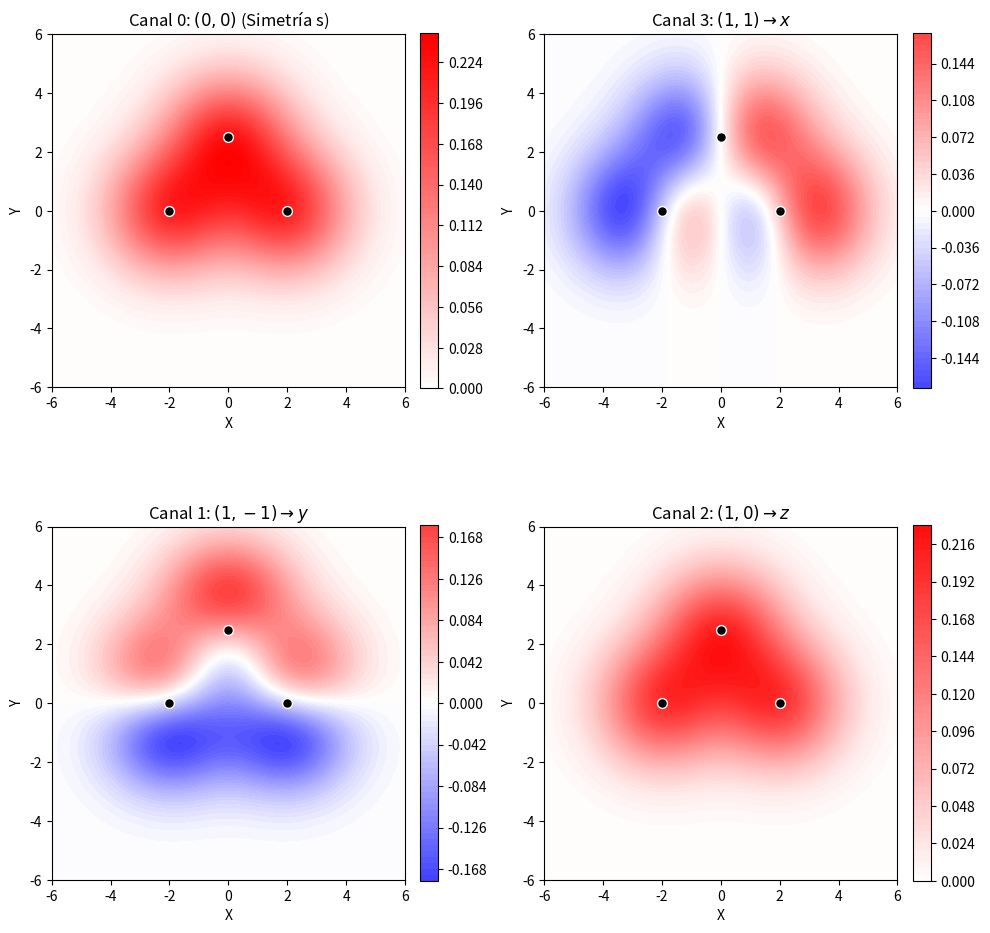

Generate this figure with matplotlib:
# import matplotlib.pyplot as plt
# import numpy as np

# def evaluar_base_lm_completa(r, r_i, sigma):
#     """
#     Evalúa simultáneamente los 4 canales (l=0, m=0) y (l=1, m=-1, 0, 1)
#     usando armónicos sólidos reales.
    
#     Parámetros:
#     r     : array - Posición(es) de evaluación.
#     r_i   : array - Posiciones de los átomos de referencia.
#     sigma : float - Ancho de la gaussiana (sigma_1).
    
#     Retorna:
#     array (N, 4) - Matriz donde cada columna es un canal lm:
#                    Col 0: (0, 0)
#                    Col 1: (1,-1) -> y
#                    Col 2: (1, 0) -> z
#                    Col 3: (1, 1) -> x
#     """
#     # Vector de distancias relativas
#     delta_r = r - r_i
    
#     # Manejar caso de un solo punto vs múltiples puntos para robustez
#     if delta_r.ndim == 1:
#         delta_r = delta_r.reshape(1, 3)
        
#     # Distancia al cuadrado (r^2)
#     dist_sq = np.sum(delta_r**2, axis=1)
    
#     # Parte exponencial compartida por los 4 canales
#     exponencial = np.exp(-dist_sq / (2 * sigma**2))
    
#     # --- Constantes Precalculadas ---
#     # Para l=0
#     C_10 = 2.0 / (np.pi**0.25 * sigma**1.5)
#     Y_00 = np.sqrt(1.0 / (4.0 * np.pi))
    
#     # Para l=1
#     C_11 = np.sqrt(8.0/3.0) / (np.pi**0.25 * sigma**2.5)
#     factor_Y1 = np.sqrt(3.0 / (4.0 * np.pi))
    
#     # --- Evaluación de los canales ---
#     # Canal 0: (0, 0)
#     canal_00 = C_10 * exponencial * Y_00
    
#     # Canales 1: (1, -1), (1, 0), (1, 1) proporcionales a y, z, x respectivamente
#     factor_comun_l1 = C_11 * exponencial * factor_Y1
    
#     canal_1_m1 = factor_comun_l1 * delta_r[:, 1]  # y
#     canal_1_0  = factor_comun_l1 * delta_r[:, 2]  # z
#     canal_1_1  = factor_comun_l1 * delta_r[:, 0]  # x
    
#     # Apilamos en una matriz (N, 4)
#     return np.column_stack((canal_00, canal_1_m1, canal_1_0, canal_1_1))

# # 1. Configuración de la malla
# sigma = 1.5
# r_atomo = np.array([[0.0, 0.0, 0.0]]) 

# x = np.linspace(-5, 5, 100)
# y = np.linspace(-5, 5, 100)
# X, Y = np.meshgrid(x, y)
# Z = np.zeros_like(X)

# puntos_malla = np.column_stack((X.ravel(), Y.ravel(), Z.ravel()))

# # 2. Evaluación vectorizada (¡Solo 1 llamada para los 4 canales!)
# base_lm = evaluar_base_lm_completa(puntos_malla, r_atomo, sigma)

# # base_lm tiene forma (10000, 4). Extraemos los canales:
# val_00   = base_lm[:, 0]  # l=0, m=0
# val_1_m1 = base_lm[:, 1]  # l=1, m=-1 (p_y)
# val_1_0  = base_lm[:, 2]  # l=1, m=0  (p_z)
# val_1_1  = base_lm[:, 3]  # l=1, m=1  (p_x)

# # Reconstruir formas (100x100)
# Grid_00   = val_00.reshape(X.shape)
# Grid_1_m1 = val_1_m1.reshape(X.shape)
# Grid_1_1  = val_1_1.reshape(X.shape)

# # 3. Visualización (Omitimos p_z porque en el plano XY evaluado en Z=0, p_z es cero)
# fig, axes = plt.subplots(1, 3, figsize=(15, 4))
# titulos = [r'Canal 0: $(0,0)$', r'Canal 3: $(1,1) \rightarrow x$', r'Canal 1: $(1,-1) \rightarrow y$']
# mallas = [Grid_00, Grid_1_1, Grid_1_m1]

# vmax = max(np.max(np.abs(Grid_1_1)), np.max(np.abs(Grid_00)))

# for ax, malla, titulo in zip(axes, mallas, titulos):
#     c = ax.contourf(X, Y, malla, levels=50, cmap='bwr', vmin=-vmax, vmax=vmax)
#     ax.set_title(titulo)
#     ax.set_xlabel('X')
#     ax.set_ylabel('Y')
#     ax.set_aspect('equal')
#     fig.colorbar(c, ax=ax)

# plt.tight_layout()
# plt.show()

import numpy as np
import matplotlib.pyplot as plt

def evaluar_superposicion_base(puntos_malla, r_atomos, sigma):
    """
    Evalúa la superposición de la base para n átomos sobre M puntos de una malla.
    
    Parámetros:
    puntos_malla : array (M, 3) - Puntos del espacio donde se evalúa.
    r_atomos     : array (n, 3) - Posiciones de los n átomos.
    sigma        : float - Ancho de la gaussiana.
    
    Retorna:
    array (M, 4) - Matriz con los 4 canales evaluados sumando la contribución de los n átomos.
    """
    # 1. Broadcasting para obtener todas las distancias cruzadas
    # puntos_malla adquiere forma (M, 1, 3)
    # r_atomos adquiere forma (1, n, 3)
    # delta_r tendrá forma (M, n, 3): El vector r - r_i para cada punto y cada átomo
    delta_r = puntos_malla[:, np.newaxis, :] - r_atomos[np.newaxis, :, :]
    
    # Distancia al cuadrado y exponencial (Forma: M, n)
    dist_sq = np.sum(delta_r**2, axis=2)
    exponencial = np.exp(-dist_sq / (2 * sigma**2))
    
    # 2. Constantes de normalización
    C_10 = 2.0 / (np.pi**0.25 * sigma**1.5)
    Y_00 = np.sqrt(1.0 / (4.0 * np.pi))
    
    C_11 = np.sqrt(8.0/3.0) / (np.pi**0.25 * sigma**2.5)
    factor_Y1 = np.sqrt(3.0 / (4.0 * np.pi))
    
    # 3. Evaluación de los canales por átomo (Forma: M, n)
    canal_00_por_atomo   = C_10 * exponencial * Y_00
    canal_1_m1_por_atomo = C_11 * exponencial * factor_Y1 * delta_r[:, :, 1]  # y
    canal_1_0_por_atomo  = C_11 * exponencial * factor_Y1 * delta_r[:, :, 2]  # z
    canal_1_1_por_atomo  = C_11 * exponencial * factor_Y1 * delta_r[:, :, 0]  # x
    
    # 4. Superposición: Sumamos a lo largo del eje de los átomos (axis=1)
    # Esto reduce la dimensión de (M, n) a (M,) para cada canal
    total_00   = np.sum(canal_00_por_atomo, axis=1)
    total_1_m1 = np.sum(canal_1_m1_por_atomo, axis=1)
    total_1_0  = np.sum(canal_1_0_por_atomo, axis=1)
    total_1_1  = np.sum(canal_1_1_por_atomo, axis=1)
    
    return np.column_stack((total_00, total_1_m1, total_1_0, total_1_1))

# ==========================================
# Configuración del sistema
# ==========================================
sigma_1 = 1.5

# Array de posiciones de prueba (n, 3)
# Puedes reemplazar esto por tu propia estructura de datos
posiciones_atomos = np.array([
    [-2.0,  0.0, 0.0],
    [ 2.0,  0.0, 0.0],
    [ 0.0,  2.5, 0.0]
])

dist_z = 1.0

# Crear malla 2D en el plano XY (Z=0)
limite = 6.0
x = np.linspace(-limite, limite, 150)
y = np.linspace(-limite, limite, 150)
X, Y = np.meshgrid(x, y)
Z = np.ones_like(X) * dist_z

puntos_malla = np.column_stack((X.ravel(), Y.ravel(), Z.ravel()))

# ==========================================
# Ejecución y reconstrucción
# ==========================================
# Evaluar los 4 canales para todos los átomos
base_lm = evaluar_superposicion_base(puntos_malla, posiciones_atomos, sigma_1)

Grid_00   = base_lm[:, 0].reshape(X.shape) # s
Grid_1_m1 = base_lm[:, 1].reshape(X.shape) # p_y
Grid_1_0  = base_lm[:, 2].reshape(X.shape) # p_z
Grid_1_1  = base_lm[:, 3].reshape(X.shape) # p_x

# ==========================================
# Visualización
# ==========================================
# Haremos un grid de 2x2 para mostrar los 4 canales
fig, axes = plt.subplots(2, 2, figsize=(10, 10))
axes = axes.ravel()

titulos = [r'Canal 0: $(0,0)$ (Simetría s)', 
           r'Canal 3: $(1,1) \rightarrow x$', 
           r'Canal 1: $(1,-1) \rightarrow y$',
           r'Canal 2: $(1,0) \rightarrow z$']
mallas = [Grid_00, Grid_1_1, Grid_1_m1, Grid_1_0]

# Unificar la escala de colores basada en el valor absoluto máximo global
vmax = max([np.max(np.abs(m)) for m in mallas])
# Prevenir vmax = 0 si todos los valores son nulos (ej. p_z en Z=0)
if vmax == 0: vmax = 1.0 

for i, (ax, malla, titulo) in enumerate(zip(axes, mallas, titulos)):
    c = ax.contourf(X, Y, malla, levels=60, cmap='bwr', vmin=-vmax, vmax=vmax)
    
    # Graficar las posiciones de los átomos encima de la malla
    ax.scatter(posiciones_atomos[:, 0], posiciones_atomos[:, 1], 
               color='black', marker='o', s=50, edgecolor='white', label='Átomos')
    
    ax.set_title(titulo)
    ax.set_xlabel('X')
    ax.set_ylabel('Y')
    ax.set_aspect('equal')
    fig.colorbar(c, ax=ax, fraction=0.046, pad=0.04)

plt.tight_layout()
plt.show()
